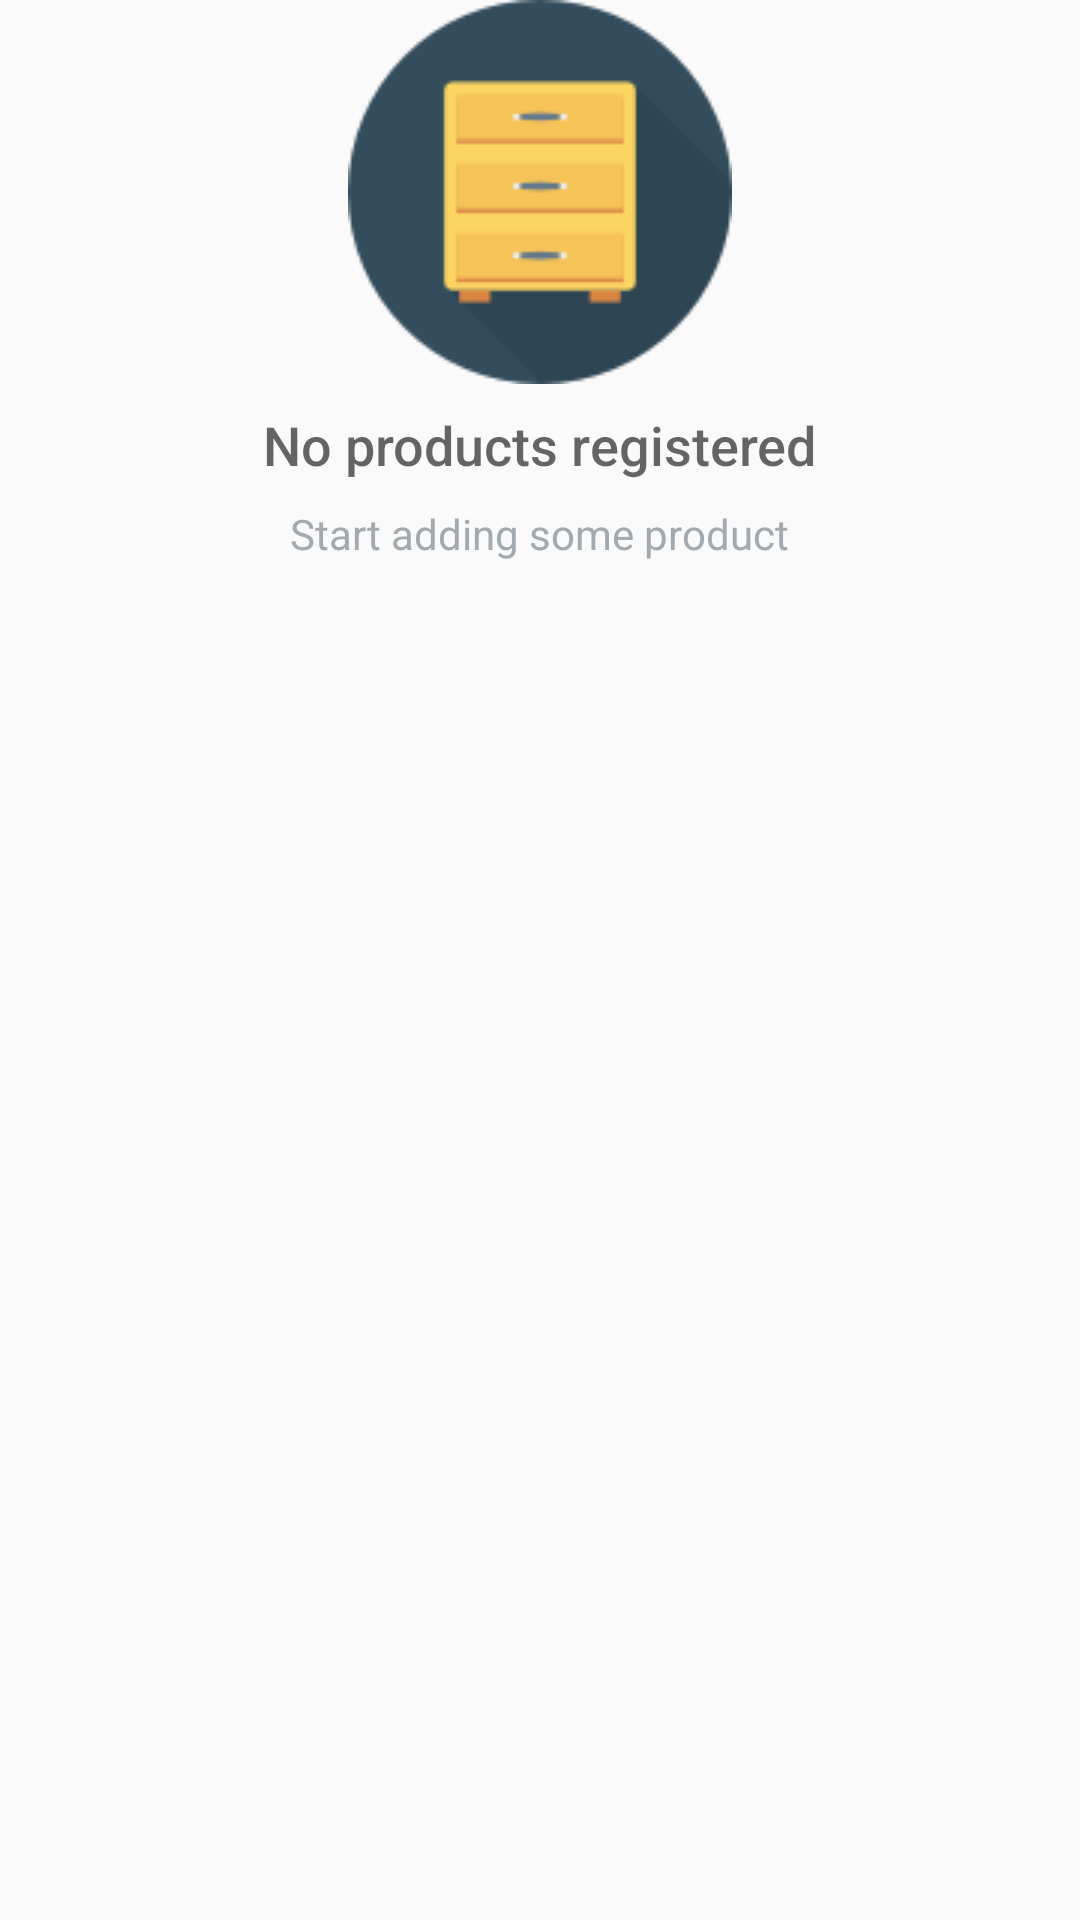

The Android layout XML behind this screen, and the referenced resources:
<!-- AndroidManifest.xml: application theme AppTheme -->
<!-- res/layout/empty_list.xml -->
<?xml version="1.0" encoding="utf-8"?>
<LinearLayout
    xmlns:android="http://schemas.android.com/apk/res/android"
    android:id="@+id/empty_view"
    android:layout_width="wrap_content"
    android:layout_height="wrap_content"
    android:layout_centerInParent="true"
    android:orientation="vertical">

  <ImageView
      android:id="@+id/empty_storehouse_image"
      android:layout_width="wrap_content"
      android:layout_height="wrap_content"
      android:layout_gravity="center_horizontal"
      android:contentDescription="@null"
      android:src="@drawable/empty_storehouse"/>

  <TextView
      android:id="@+id/empty_title_text"
      android:layout_width="wrap_content"
      android:layout_height="wrap_content"
      android:layout_gravity="center_horizontal"
      android:layout_marginTop="@dimen/default_margin"
      android:text="@string/no_products_registered"
      android:fontFamily="sans-serif-medium"
      android:textAppearance="?android:textAppearanceMedium"/>

  <TextView
      android:id="@+id/empty_subtitle_text"
      android:layout_width="wrap_content"
      android:layout_height="wrap_content"
      android:layout_gravity="center_horizontal"
      android:layout_marginTop="@dimen/default_margin"
      android:text="@string/add_some_products"
      android:fontFamily="sans-serif"
      android:textAppearance="?android:textAppearanceSmall"
      android:textColor="@color/empty_list_subtitle"/>

</LinearLayout>
<!-- resources referenced by this layout -->
<resources>
  <color name="empty_list_subtitle">#A2AAB0</color>
  <dimen name="default_margin">8dp</dimen>
  <!-- drawable empty_storehouse: png bitmap (drawable, 2697 bytes) -->
  <string name="add_some_products">Start adding some product</string>
  <string name="no_products_registered">No products registered</string>
  <style name="AppTheme" parent="Theme.AppCompat.Light">
      
      <item name="colorPrimary">@color/colorPrimary</item>
      <item name="colorPrimaryDark">@color/colorPrimaryDark</item>
      <item name="colorAccent">@color/colorAccent</item>
    </style>
  <color name="colorPrimary">#0D47A1</color>
  <color name="colorPrimaryDark">#1A237E</color>
  <color name="colorAccent">#81d4fa</color>
</resources>
